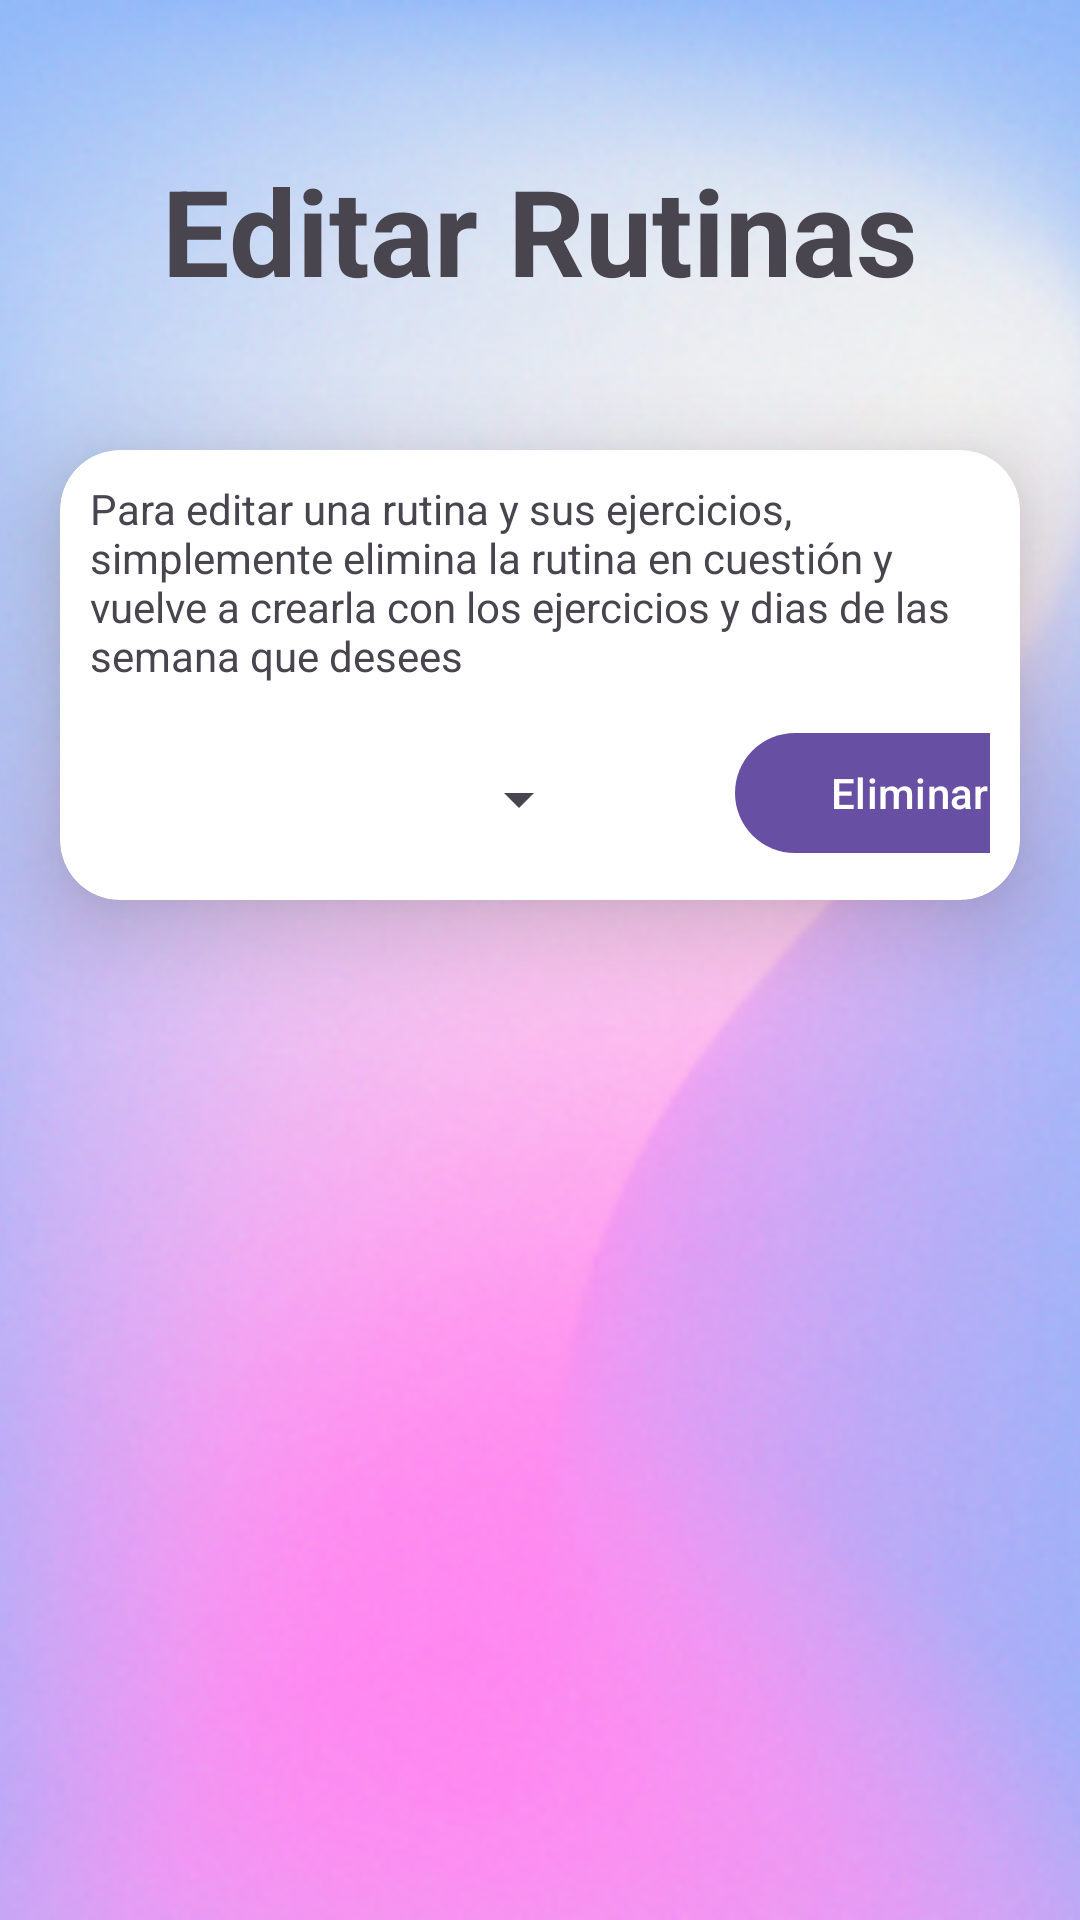

Reconstruct the res/layout file that produces this screen, plus the resources it refers to.
<!-- AndroidManifest.xml: application theme Theme.Api26 -->
<!-- res/layout/editar_rutinas.xml -->
<?xml version="1.0" encoding="utf-8"?>
<RelativeLayout xmlns:android="http://schemas.android.com/apk/res/android"
    xmlns:app="http://schemas.android.com/apk/res-auto"
    xmlns:tools="http://schemas.android.com/tools"
    android:id="@+id/main"
    android:layout_width="match_parent"
    android:layout_height="match_parent"
    tools:context=".EjDiario"
    android:background="#AFFFFD">

    <ImageView
        android:layout_width="match_parent"
        android:layout_height="match_parent"
        android:layout_alignParentEnd="true"
        android:layout_alignParentBottom="true"
        android:layout_marginEnd="0dp"
        android:layout_marginBottom="0dp"
        android:scaleType="centerCrop"
        android:src="@mipmap/fondo" />

    <TextView
        android:layout_width="wrap_content"
        android:layout_height="wrap_content"
        android:text="Editar Rutinas"
        android:layout_centerHorizontal="true"
        android:layout_marginLeft="30dp"
        android:textSize="40dp"
        android:layout_marginTop="50sp"
        android:textStyle="bold"

        />
    <androidx.cardview.widget.CardView
        android:id="@+id/cardView2"
        android:layout_width="match_parent"
        android:layout_height="wrap_content"
        android:layout_marginLeft="20dp"
        android:layout_marginTop="150dp"
        android:layout_marginRight="20dp"
        app:cardCornerRadius="20dp"
        app:cardElevation="20dp">

        <LinearLayout
            android:layout_width="wrap_content"
            android:layout_height="wrap_content"
            android:layout_marginTop="10dp"
            android:layout_marginBottom="10dp"
            android:layout_marginLeft="10dp"
            android:layout_marginRight="10dp"
            android:orientation="vertical">
            <TextView
                android:layout_width="wrap_content"
                android:layout_height="wrap_content"
                android:text="Para editar una rutina y sus ejercicios, simplemente elimina la rutina en cuestión y vuelve a crearla con los ejercicios y dias de las semana que desees"/>
            <Spinner
                android:id="@+id/spinner"
                android:layout_width="165dp"
                android:layout_height="47dp"
                android:layout_marginStart="2dp"
                android:layout_marginTop="15dp"
                app:layout_constraintBottom_toBottomOf="parent"
                app:layout_constraintEnd_toStartOf="@+id/button"
                app:layout_constraintStart_toStartOf="parent"
                app:layout_constraintTop_toTopOf="parent" />


            <com.google.android.material.button.MaterialButton
                android:id="@+id/buttonFecha"
                android:layout_width="116dp"
                android:layout_height="wrap_content"
                android:layout_marginLeft="215dp"
                android:layout_marginTop="-50dp"
                android:onClick="eliminaRutina"
                android:text="Eliminar"
                app:layout_constraintBottom_toBottomOf="@+id/spinner"
                app:layout_constraintEnd_toEndOf="parent"
                app:layout_constraintTop_toTopOf="@+id/spinner" />


        </LinearLayout>

    </androidx.cardview.widget.CardView>
</RelativeLayout>
<!-- resources referenced by this layout -->
<resources>
  <!-- mipmap fondo: webp bitmap (mipmap-hdpi, 15546 bytes) -->
  <style name="Theme.Api26" parent="Base.Theme.Api26" />
  <style name="Base.Theme.Api26" parent="Theme.Material3.DayNight.NoActionBar">
          
          
      </style>
</resources>
